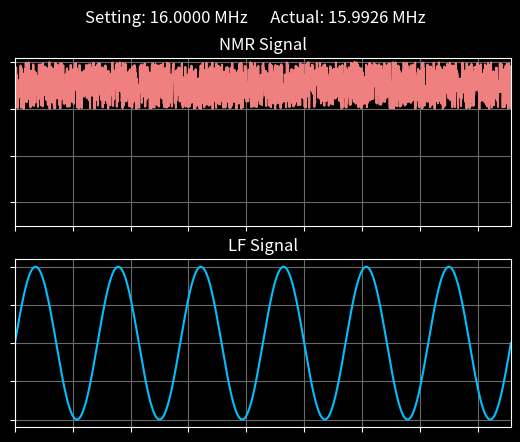

Write the Python code that produced this figure. (Note: this script raises an exception after producing the figure.)
from math import *
import numpy as np
import matplotlib.pyplot as plt
import random


# TODO rename vaiables for clarity
# TODO make save signal as data
# TODO create searies of data through 16-20 MHz.
# TODO remove coefficients for peak decay, replace with automatic adjustment back to "normal"
def generate_signal(material, HF_actual):

    # Extract Material Properties
    resonances = material["Resonances"]
    peaks = material["Peaks"]

    # Create a random signal
    data_points = np.linspace(0, 6/28, 2000) # generate data points
    
    LF_signal = (np.sin(2 * pi * 28 * data_points) + 1)*.2  # set 28Hz frequency

    # Create Baseline Signal
    HF_signal = np.random.rand(len(data_points)) + 3

    # Chack for and Calculate resonances
    for i in range(len(resonances)):
        resonance = resonances[i]
        peak = peaks[i]
        for n in range(len(data_points)):
            if peak == 1:
                # Single Peak
                if resonance - .05 < LF_signal[n] + HF_actual < resonance + .05:
                    HF_signal[n] = random.random()/10 + 1 + 50*abs((resonance-HF_actual)-LF_signal[n])
            elif peak == 2:
            # Double Peak
                resonance_high = resonance + .05
                resonance_low = resonance - .05
                if resonance_high - .02 < LF_signal[n] + HF_actual < resonance_high + .02:
                    HF_signal[n] = random.random()/10 + 2 + 45*abs((resonance_high-HF_actual)-(LF_signal[n]))
                elif resonance_low - .02 < LF_signal[n] + HF_actual < resonance_low + .02:
                    HF_signal[n] = random.random()/10 + 2 + 45*abs((resonance_low-HF_actual)-(LF_signal[n]))
            # Triple Peak
            elif peak == 3:
                resonance_high = resonance + .05
                resonance_low = resonance - .05
                if resonance_high - .02 < LF_signal[n] + HF_actual < resonance_high + .02:
                    HF_signal[n] = random.random()/10 + 2.5 + 40*abs((resonance_high-HF_actual)-(LF_signal[n]))
                elif resonance_low - .02 < LF_signal[n] + HF_actual < resonance_low + .02:
                    HF_signal[n] = random.random()/10 + 2.5 + 40*abs((resonance_low-HF_actual)-(LF_signal[n]))
                elif resonance - .02 < LF_signal[n] + HF_actual < resonance + .02:
                    HF_signal[n] = random.random()/10 + 1.5 + 50*abs((resonance-HF_actual)-(LF_signal[n]))

    return data_points, HF_signal, LF_signal


def sweep(material):
    # Looped Sweep
    HF_setting = 16
    iteration = 0
    while HF_setting <= 20:

        # Create actual HF signal setting
        HF_actual = HF_setting + ((random.random()-.5)/50)

        # Generate the signal for current settings
        t, b, n = generate_signal(material, HF_actual)

        # Plot 
        plot(t, b, n, HF_setting, HF_actual, iteration)

        HF_setting += .03125
        iteration += 1
    return "Sweep Complete"


def plot(time, NMR_signal, LF_signal, HF_setting, HF_actual, iteration):
    # Plot the Signals
    plt.style.use('dark_background')
    fig, (ax1, ax2) = plt.subplots(2, 1)

    fig.suptitle(f"Setting: {HF_setting:.4f} MHz      Actual: {round(HF_actual, 4)} MHz")

    ax1.plot(time, NMR_signal, color='lightcoral')
    ax1.set_title("NMR Signal")
    ax1.set_xlim((0, 6/28))
    ax1.grid(color='dimgrey')
    ax1.set_xticklabels([])
    ax1.set_yticklabels([])
    ax1.set_ylim((0.5, 4.1))
    ax2.plot(time, LF_signal, color='deepskyblue')
    ax2.set_title("LF Signal")
    ax2.set_xlim((0, 6/28))
    ax2.grid(color='dimgrey')
    ax2.set_xticklabels([])
    ax2.set_yticklabels([])
    plt.savefig(f"full_sweep/material_sample_{iteration}.png")
    plt.close()


# TODO make function that performs the iteration, only have the inputs in the main loop
# TODO define materials with peak types and resonance points
if __name__ == '__main__':

    # Create Material
    material = {
        'Name': "Material 1",
        'Resonances': [16.5, 18, 19.1],
        'Peaks': [1, 2, 1]
    }
    material = {
        'Name': "Material 2",
        'Resonances': [17],
        'Peaks': [1]
    }
    material = {
        'Name': "Material 3",
        'Resonances': [18.4],
        'Peaks': [3]
    }
    material = {
        'Name': "Material 4",
        'Resonances': [16.8, 18.9],
        'Peaks': [1, 3]
    }

    sweep(material)
